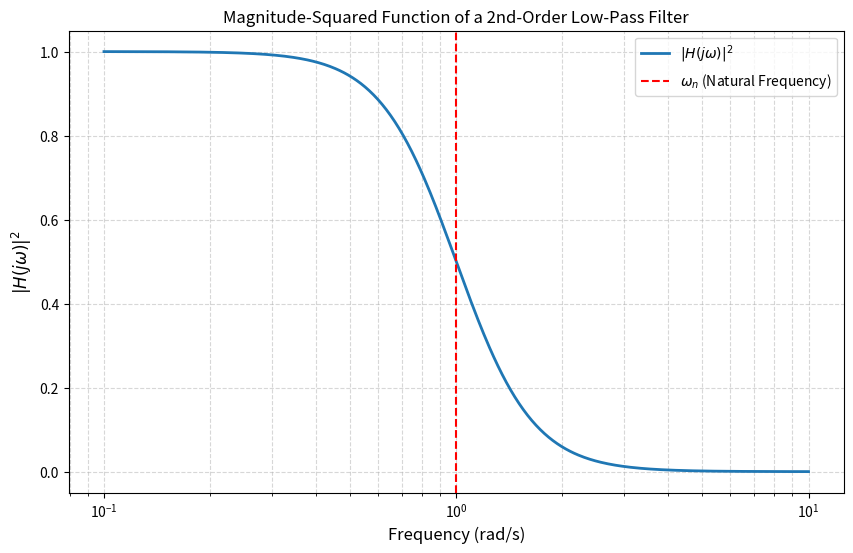

Recreate this plot in Python.
import numpy as np
import matplotlib.pyplot as plt

# 定义二阶低通滤波器的幅度平方函数
def magnitude_squared(omega, omega_n=1.0, zeta=0.707):
    """计算二阶系统的幅度平方函数 |H(jω)|²
    参数:
        omega: 角频率 (rad/s)
        omega_n: 自然频率 (默认1.0)
        zeta: 阻尼比 (默认0.707，临界阻尼)
    """
    return 1 / ((1 - (omega/omega_n)**2)**2 + (2 * zeta * (omega/omega_n))**2)

# 生成频率范围 (0.1到10倍自然频率)
omega = np.logspace(-1, 1, 500)  # 对数坐标更清晰
mag_squared = magnitude_squared(omega)

# 绘制幅度平方函数
plt.figure(figsize=(10, 6))
plt.semilogx(omega, mag_squared, label=r'$|H(j\omega)|^2$', linewidth=2)
plt.axvline(x=1.0, color='red', linestyle='--', label=r'$\omega_n$ (Natural Frequency)')

# 标注关键点
plt.title('Magnitude-Squared Function of a 2nd-Order Low-Pass Filter', fontsize=12)
plt.xlabel('Frequency (rad/s)', fontsize=12)
plt.ylabel(r'$|H(j\omega)|^2$', fontsize=12)
plt.grid(True, which='both', linestyle='--', alpha=0.5)
plt.legend(fontsize=10)
plt.show()